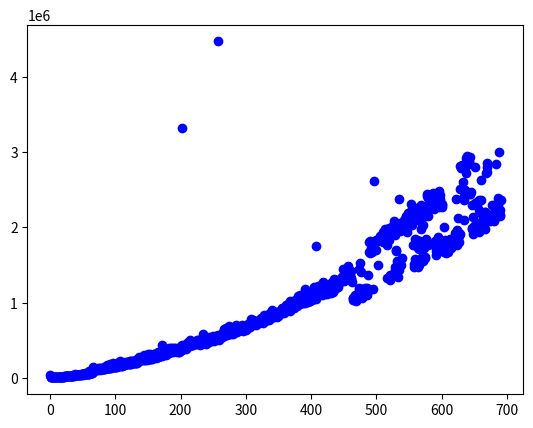

The script that saved this image: (Note: this script raises an exception after producing the figure.)
import matplotlib.pyplot as plt
import random
from tqdm import tqdm
from sympy import *
from math import gcd
import time

def inverse(a, b):
  if b == 0:
    x = 1
    y = 0
    return a, x, y
  d, x1, y1 = inverse(b, a % b)
  x = y1
  y = x1 - y1 * a//b
  return d, x, y

i = 0
j = 1
for x in range(1000):
  start = time.time_ns()
  inverse(i, j)
  end = time.time_ns()
  plt.plot(i.bit_length(), (end-start), "bo")
  j, i = i, j+i

plt.xlabel("antal bits i fibonacci tal")
plt.ylabel("Tid (ns)")
plt.show()
